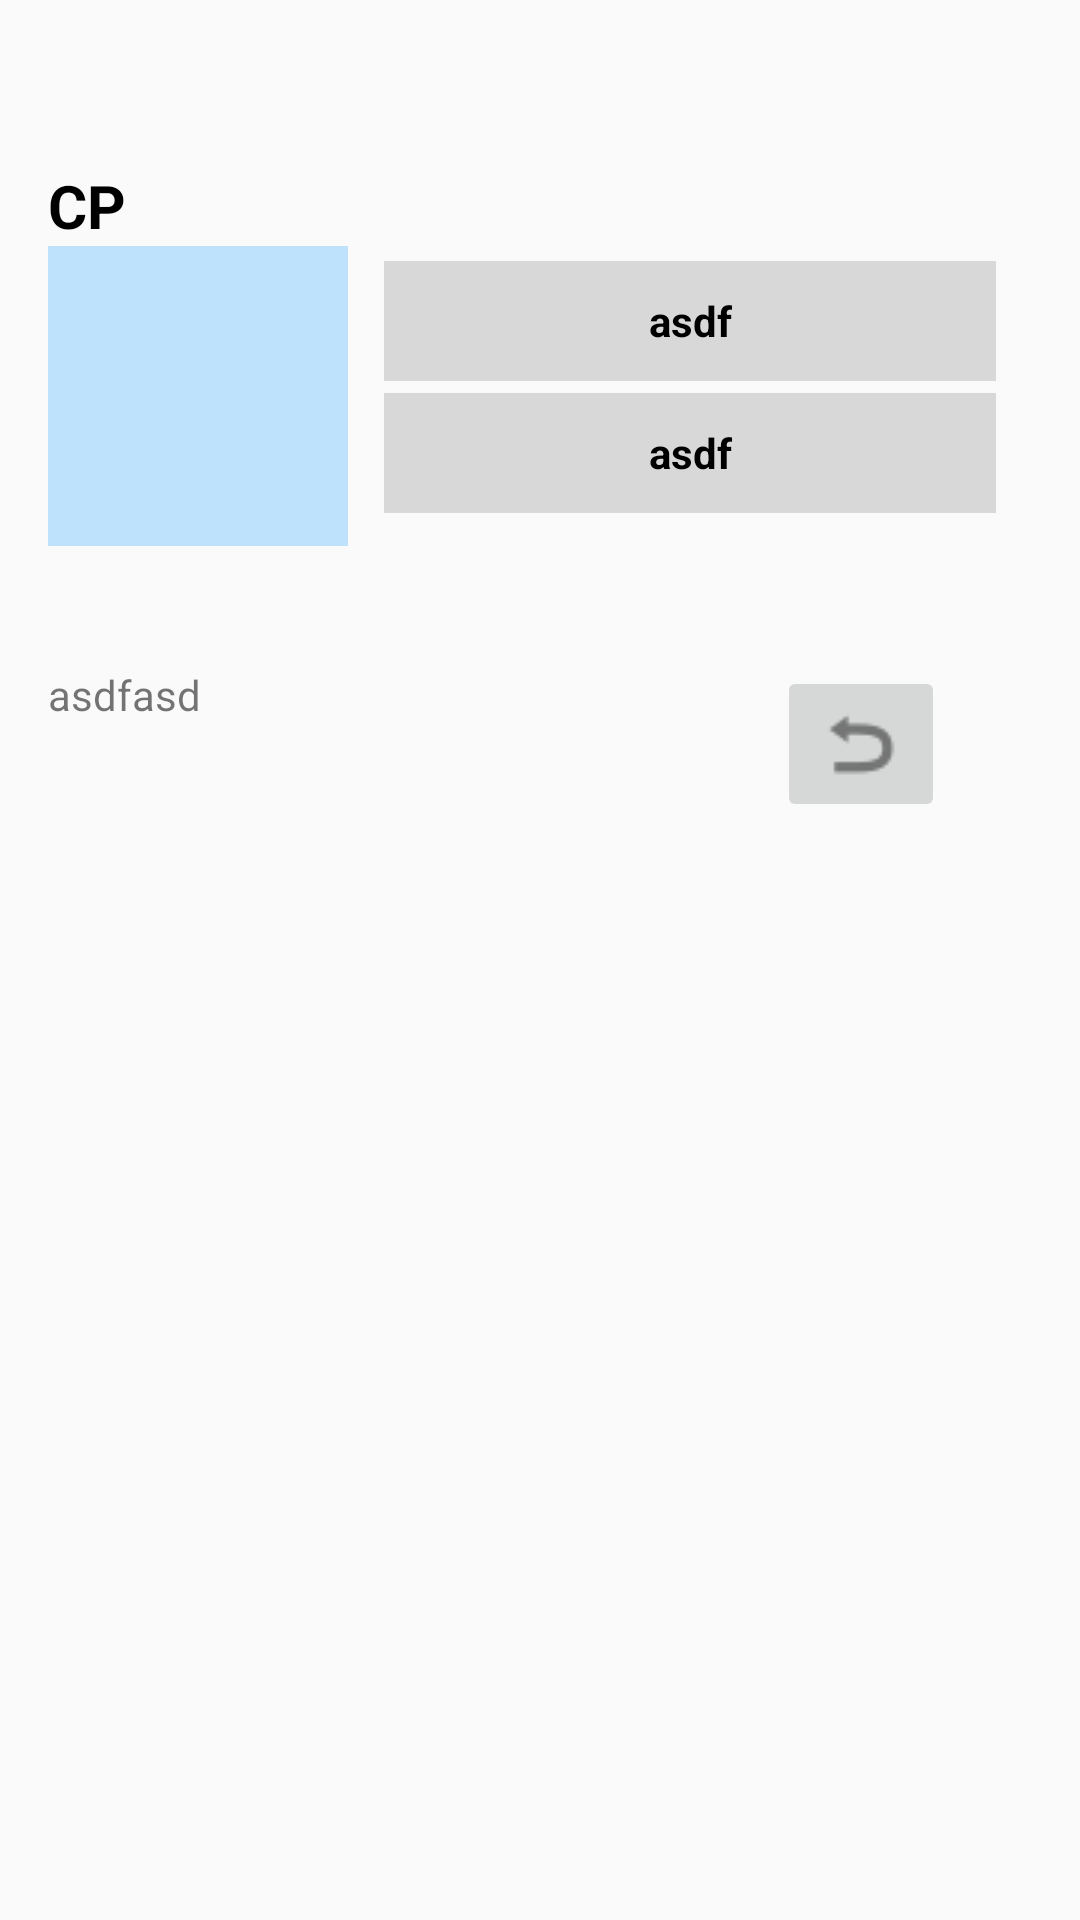

Write the Android layout XML for this screen, with the resource values it uses.
<!-- AndroidManifest.xml: application theme AppTheme -->
<!-- res/layout/module_single_view.xml -->
<?xml version="1.0" encoding="utf-8"?>
<LinearLayout xmlns:android="http://schemas.android.com/apk/res/android"
    android:orientation="vertical"
    android:layout_width="match_parent"
    android:layout_height="match_parent"
    android:padding="@dimen/dimen_4"
    android:id="@+id/module_singleView_wrapLinearLayout">


    <TextView
        android:layout_width="wrap_content"
        android:layout_height="wrap_content"
        android:layout_gravity="center"
        android:gravity="center"

        android:shadowColor="@color/black"
        android:shadowDx="10"
        android:shadowDy="10"
        android:shadowRadius="20"
        android:layout_marginBottom="@dimen/dimen_5"
        android:id="@+id/module_singleView_moduleTitle"/>



    <LinearLayout
        android:layout_width="match_parent"
        android:layout_height="wrap_content"
        android:orientation="horizontal">

        <LinearLayout
            android:layout_width="wrap_content"
            android:layout_height="wrap_content"
            android:layout_marginBottom="@dimen/dimen_10"
            android:orientation="vertical">


            <TextView
                android:layout_width="wrap_content"
                android:layout_height="wrap_content"
                android:text="@string/cp"
                android:textSize="@dimen/dimen_5"
                android:textColor="@color/black"
                android:textStyle="bold"/>

            <TextView
                android:layout_width="@dimen/dimen_25"
                android:layout_height="@dimen/dimen_25"

                android:background="@color/light_blue_2"

                android:textSize="@dimen/dimen_10"
                android:textColor="@color/black"
                android:textStyle="bold|italic"
                android:gravity="center"

                android:id="@+id/moduleSingleView_textView_cp"/>
        </LinearLayout>

        <LinearLayout
            android:layout_width="match_parent"
            android:layout_height="wrap_content"
            android:layout_marginTop="@dimen/dimen_3.5"
            android:padding="@dimen/dimen_3"
            android:orientation="vertical">

            <TextView
                android:layout_width="match_parent"
                android:layout_height="@dimen/dimen_10"
                android:layout_marginTop="@dimen/dimen_1.5"
                android:gravity="center"
                android:clickable="true"
                android:textStyle="bold"
                android:text="asdf"
                android:background="@color/gray"
                android:textColor="@color/black"
                android:layout_marginBottom="@dimen/dimen_1"
                android:id="@+id/module_single_view_textView_content"/>

            <TextView
                android:layout_width="match_parent"
                android:layout_height="@dimen/dimen_10"
                android:textStyle="bold"
                android:text="asdf"
                android:background="@color/gray"
                android:gravity="center"
                android:clickable="true"
                android:textColor="@color/black"
                android:id="@+id/module_single_view_textView_assumption"/>
        </LinearLayout>

    </LinearLayout>



     <LinearLayout
         android:layout_width="match_parent"
         android:layout_height="wrap_content"
         android:orientation="horizontal">

         <TextView
             android:layout_width="wrap_content"
             android:layout_height="wrap_content"
             android:text="asdfasd"
             android:id="@+id/moduleSingeView_page"/>


         <ImageButton
             android:layout_width="wrap_content"
             android:layout_height="wrap_content"
             android:layout_marginLeft="@dimen/dimen_48"
             android:src="@drawable/back_32x32"
             android:id="@+id/moduleSingleView_imgButton_back"/>

         </LinearLayout>



</LinearLayout>
<!-- resources referenced by this layout -->
<resources>
  <color name="black">#000000</color>
  <color name="gray">#d8d8d8</color>
  <color name="light_blue_2">#6461beff</color>
  <dimen name="dimen_1">4dp</dimen>
  <dimen name="dimen_1.5">6dp</dimen>
  <dimen name="dimen_10">40dp</dimen>
  <dimen name="dimen_25">100dp</dimen>
  <dimen name="dimen_3">12dp</dimen>
  <dimen name="dimen_3.5">14dp</dimen>
  <dimen name="dimen_4">16dp</dimen>
  <dimen name="dimen_48">192dp</dimen>
  <dimen name="dimen_5">20dp</dimen>
  <!-- drawable back_32x32: png bitmap (drawable, 668 bytes) -->
  <string name="cp">CP</string>
  <style name="AppTheme" parent="Theme.AppCompat.Light.DarkActionBar">
          <item name="android:windowActionBar">true</item>
          
      </style>
</resources>
